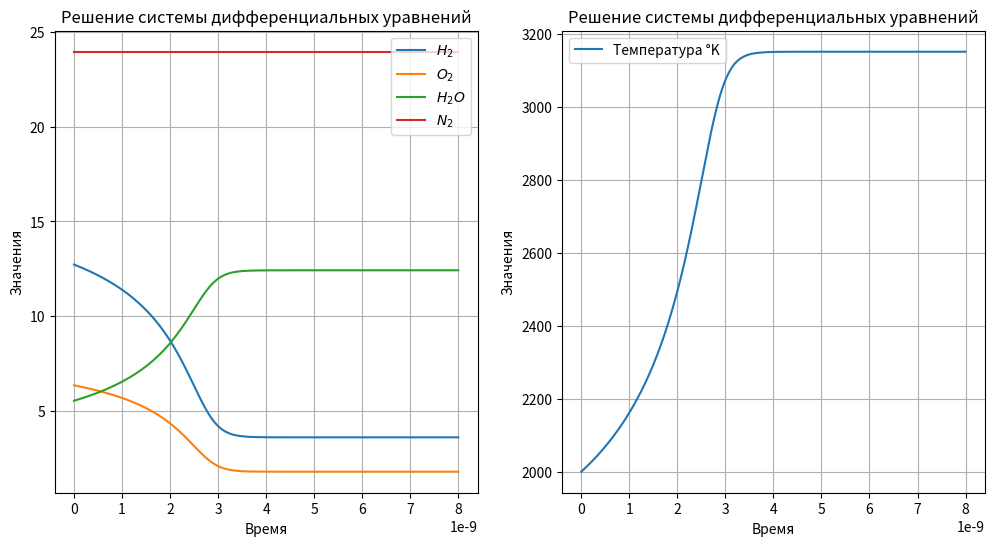

Python code for this plot:
import numpy as np
import matplotlib.pyplot as plt
from tqdm import tqdm
import math

#Автомат выбора шага

P0 = 101325.0
temperature_changeable = 2000.0
temperature_normal = 298.15
k1 =  (6 * (10 ** 13) / (1000 ** 0.5)) * (2.7182 ** (- 164541.24 / 8.3144 / temperature_changeable))
R = 8.3144

X_O2 = 0.13099
X_H2 = 0.26198
X_N2 = 0.49278
X_H2O = 0.11425

M_H2 = 0.002015
M_N2 = 0.028013
M_O2 = 0.031999
M_H2O = 0.018015

OXYGEN_POLYNOMIAL_COEFFICIENTS = (
    2.649719416 * 10,
    1.481243415e4,
    1.131103113e-2,
    -4.044660710e-6,
    7.382809022e-10,
    -4.97174777e-14,
)   

HYDROGEN_POLYNOMIAL_COEFFICIENTS = (
    2.770420424 * 10,
    1.636218387e3,
    2.054652307e-3,
    1.123400140e-6,
    -3.334795123e-10,
    2.6071140007e-14,
)

WATER_POLYNOMIAL_COEFFICIENTS = (
    2.821655197 * 10,
    3.882050326e4,
    1.551421947e-2,
    -1.919153436e-6,
    -7.483133392e-11,
    2.275436566e-14,
)


DH_O2 = 0.0
DH_H2 = 0.0
DH_H2O = -241814.0

S0_O2 = 205.035
S0_H2 = 130.570
S0_H2O = 188.724

def M_sum(x_H2, m_H2, x_O2, m_O2, x_H2O, m_H2O, x_N2, m_N2):
    return x_H2 * m_H2 + x_O2 * m_O2 + x_H2O * m_H2O + x_N2 * m_N2

#1 Рассчитываем мольно-массовые доли вещества

def Moll_Mass(x_H2, x_O2, x_H2O, x_N2):
    gamma_H2 = x_H2 / M_sum(X_H2, M_H2, X_O2, M_O2, X_H2O, M_H2O, X_N2, M_N2)
    gamma_O2 = x_O2 / M_sum(X_H2, M_H2, X_O2, M_O2, X_H2O, M_H2O, X_N2, M_N2)
    gamma_H2O = x_H2O / M_sum(X_H2, M_H2, X_O2, M_O2, X_H2O, M_H2O, X_N2, M_N2)
    gamma_N2 = x_N2 / M_sum(X_H2, M_H2, X_O2, M_O2, X_H2O, M_H2O, X_N2, M_N2)
    return gamma_H2, gamma_O2, gamma_H2O, gamma_N2

#2 Расчёт плотности смеси 

def density(p0, temperature_current, gamma_H2, gamma_O2, gamma_H2O, gamma_N2):
    return p0 / (8.314 * temperature_current * (gamma_O2 + gamma_H2 + gamma_H2O + gamma_N2))

#3 Расчёт Wi правых частей уравнения химической смеси

def W_i(k1, k_opposite, H2_val, O2_val, H2O_val):
    Wi_dH2_dt = (-1.0) * (k1 * (H2_val ** 1.0) * (O2_val ** 0.5) - (k_opposite * H2O_val))
    Wi_dO2_dt = (-0.5) * (k1 * (H2_val ** 1.0) * (O2_val ** 0.5) - (k_opposite * H2O_val))
    Wi_dH2O_dt = (1) * (k1 * (H2_val ** 1.0) * (O2_val ** 0.5)- (k_opposite * H2O_val)) 
    return Wi_dH2_dt, Wi_dO2_dt, Wi_dH2O_dt 

#4 Расчёт термодинамики

def Cp_thermodynamic(T, F):
    T = min(T, 6000)
    return (
        F[0]
        + F[1] / (T ** 2) 
        + F[2] * T 
        + F[3] * (T ** 2) 
        + F[4] * (T ** 3) 
        + F[5] * (T ** 4)
    )
    
def Cp_int_thermodynamic(T, t0, F):
    T = min(T, 6000)
    return (
        F[0] * (T - t0) 
        - (F[1] / T) + (F[1] / t0) 
        + F[2] * (T ** 2 - t0 ** 2) / 2 
        + F[3] * (T ** 3 - t0 ** 3) / 3 
        + F[4] * (T ** 4 - t0 ** 4) / 4 
        + F[5] * (T ** 5 - t0 ** 5) / 5
    )

def Cp_int_T_thermodynamic(T, t0, F): 
    return (
        F[0] * (math.log(T) - math.log(t0)) 
        - 0.5 * F[1] * (1 / (T ** 2) - 1 / (t0 ** 2)) 
        + F[2] * (T - t0) 
        + 0.5 * F[3] * (T ** 2 - t0 ** 2) 
        + (1 / 3) * F[4] * (T ** 3 - t0 ** 3) 
        + (1 / 4) * F[5] * (T ** 4 - t0 ** 4)
    )
    
def H_thermodynamic(delta_H, T, t0, F):
    return delta_H + Cp_int_thermodynamic(T, t0, F)

def S_thermodynamic(s_T, T, t0, F):
    return s_T + Cp_int_T_thermodynamic(T, t0, F)

#5 Расчёт прочих частей уравнения 

def sum_Cp(val_O2, val_H2, val_H2O, h_O2, h_H2, h_H2O, ro):
    return (val_O2 * h_O2 + val_H2 * h_H2 + val_H2O * h_H2O) / ro

# 6 Интегрирование Рунге-Кутт

def solve_runge_kutta(k1, gamma_h2, gamma_o2, gamma_h2o, gamma_n2, h, N, output_file):
    
    # Инициализация массивов
    time = np.zeros(N+1)
    h2 = np.zeros(N+1)
    n2 = np.zeros(N+1)
    o2 = np.zeros(N+1)
    h2o = np.zeros(N+1)
    ro = np.zeros(N+1)
    gam_h2 = np.zeros(N+1)
    gam_o2 = np.zeros(N+1)
    gam_h2o = np.zeros(N+1)
    gam_n2 = np.zeros(N+1)
    temperature = np.zeros(N+1)

    # Начальные условия
    
    time[0] = 0.0
    temperature[0] = temperature_changeable
    sum_gamma = gamma_h2 + gamma_o2 + gamma_h2o + gamma_n2
    ro[0] = P0 / (8.314 * temperature[0] * sum_gamma)
    h2[0] = gamma_h2  * ro[0]
    o2[0] = gamma_o2  * ro[0]
    h2o[0] = gamma_h2o  * ro[0]
    n2[0] = gamma_n2  * ro[0]
    gam_h2[0] = gamma_h2
    gam_o2[0] = gamma_o2
    gam_h2o[0] = gamma_h2o
    gam_n2[0] = gamma_n2
    
    def dpGammaH2_dt(k1, k_opposite, h2_val, o2_val, h2o_val):
        return (-1.0 * (k1 * (h2_val**1.0) * (o2_val**0.5) - (k_opposite * h2o_val))) 
    
    def dpGammaO2_dt(k1, k_opposite, h2_val, o2_val, h2o_val):
        return (-0.5 * (k1 * (h2_val**1.0) * (o2_val**0.5) - (k_opposite * h2o_val))) 
    
    def dpGammaH2O_dt(k1, k_opposite, h2_val, o2_val, h2o_val):
        return (1 * (k1 *(h2_val**1.0) * (o2_val**0.5) - (k_opposite * h2o_val))) 
    
    def calculate_coefficients(k_opposite, h2, o2, h2o):
            return (
                h * dpGammaH2_dt(k1, k_opposite, h2, o2, h2o),
                h * dpGammaO2_dt(k1, k_opposite, h2, o2, h2o),
                h * dpGammaH2O_dt(k1, k_opposite, h2, o2, h2o),
            )
    
    output_file.write(
        f'{"i":<10} {"t":<10} {"temperature":<13} '
        f'{"H_sum":<13} {"H2":<13} {"O2":<13} '
        f'{"H2O":<13} {"H_H2":<13} {"H_O2":<13} '
        f'{"H_H2O":<13} {"Cp_H2":<13} {"Cp_O2":<13} '
        f'{"Cp_H2O":<13}  {"S_H2":<13} {"S_O2":<13} '
        f'{"S_H2OS":<13} {"GammaH2":<10} {"GammaO2":<10} '
        f'{"GammaH2O":<10} {"Wi_H2":<15} {"Wi_O2":<15} '
        f'{"Wi_H2O":<15} {"Si_H2":<13} {"Si_O2":<13} '
        f'{"Si_H2O":<13} {"G_H2":<13} {"G_O2":<13} '
        f'{"G_H2O":<13} {"k1":<15} {"k_opposite":<13} '
        f'{"Cp_sum":<13} {"W4":<13}\n'
    )

   # Основной цикл

    for i in tqdm(range(N)):
        current_time = time[i]
        current_temperature = temperature[i]
        
        current_h2 = h2[i]
        current_o2 = o2[i]
        current_h2o = h2o[i]
        current_n2 = n2[i]
        ro[i] = current_h2 * M_H2 + current_o2 * M_O2 + current_h2o * M_H2O + current_n2 * M_N2
    
        # Применяем правила регулировки шага
 
        if (i > 10000) and (h2o[i-1] != 0):
            if (current_h2o / h2o[i-1] > 1.03):
                h = h * 0.010
        if (i > 10000) and (h2o[i-1] != 0):
            if (current_h2o / h2o[i-1] < 1.001):
                h =  h * 1.0001
        if h > h_begin * 0.4:
                h = h_begin * 0.4
        
        H_H2 = H_thermodynamic(DH_H2, current_temperature, temperature_normal, HYDROGEN_POLYNOMIAL_COEFFICIENTS)
        H_O2 = H_thermodynamic(DH_O2, current_temperature, temperature_normal, OXYGEN_POLYNOMIAL_COEFFICIENTS)
        H_H2O = H_thermodynamic(DH_H2O, current_temperature, temperature_normal, WATER_POLYNOMIAL_COEFFICIENTS)
        
        CP_H2 = Cp_thermodynamic(current_temperature, HYDROGEN_POLYNOMIAL_COEFFICIENTS)
        CP_O2 = Cp_thermodynamic(current_temperature, OXYGEN_POLYNOMIAL_COEFFICIENTS)
        CP_H2O = Cp_thermodynamic(current_temperature, WATER_POLYNOMIAL_COEFFICIENTS)
        CP_N2 = 35.37
                
        current_ro = ro[i]
        cur_h2_gamma = current_h2 / current_ro
        cur_o2_gamma = current_o2 / current_ro
        cur_h2o_gamma = current_h2o / current_ro
        cur_n2_gamma = gamma_n2
        
        gam_h2[i] = cur_h2_gamma
        gam_o2[i] = cur_o2_gamma
        gam_h2o[i] = cur_h2o_gamma
        gam_n2[i] = gamma_n2
        
        H_sum = cur_h2_gamma * H_H2 + cur_o2_gamma * H_O2 + cur_h2o_gamma * H_H2O 
        Cp_sum = cur_h2_gamma * CP_H2 + cur_o2_gamma * CP_O2 + cur_h2o_gamma * CP_H2O + cur_n2_gamma * CP_N2
        
        S_H2 = S_thermodynamic(S0_H2, current_temperature,  temperature_normal, HYDROGEN_POLYNOMIAL_COEFFICIENTS)
        S_O2 = S_thermodynamic(S0_O2, current_temperature, temperature_normal, OXYGEN_POLYNOMIAL_COEFFICIENTS)
        S_H2O = S_thermodynamic(S0_H2O, current_temperature, temperature_normal, WATER_POLYNOMIAL_COEFFICIENTS)
        
        Si_H2 = (-R) * math.log((current_ro * R * current_temperature * cur_h2_gamma) / P0) + S_H2
        Si_O2 = (-R) * math.log((current_ro * R * current_temperature * cur_o2_gamma) / P0) + S_O2
        Si_H2O = (-R) * math.log((current_ro * R * current_temperature * (cur_h2o_gamma + 0.000000001)) / P0) + S_H2O
        
        G_H2 = H_H2 - (current_temperature * S_H2) 
        G_O2 = H_O2 - (current_temperature * S_O2) 
        G_H2O = H_H2O - (current_temperature * S_H2O) 
        
        k1 =  (6 * (10 ** 13) / (1000 ** 0.5)) * (math.exp(- 164541.24 / 8.3144 / current_temperature))
        kk = -0.5 * (math.log((R * current_temperature) / P0)) + ((G_H2O - G_H2 - G_O2 * 0.5) / (R  * current_temperature))
        k_opposite = k1 * math.exp(kk)
        
        Wi_H2, Wi_O2, Wi_H2O = W_i(k1, k_opposite, current_h2, current_o2, current_h2o)
        W4 = - (H_H2 * Wi_H2  + H_O2 * Wi_O2 + H_H2O * Wi_H2O)

        # Коэффициенты k1
        k1_h2, k1_o2, k1_h2o = calculate_coefficients(k_opposite, current_h2, current_o2, current_h2o)
        
        # Коэффициенты k2
        h2_temp = current_h2 + 0.5 * k1_h2
        o2_temp = current_o2 + 0.5 * k1_o2
        h2o_temp = current_h2o + 0.5 * k1_h2o
        k2_h2, k2_o2, k2_h2o = calculate_coefficients(k_opposite, h2_temp, o2_temp, h2o_temp)
        
        # Коэффициенты k3
        h2_temp = current_h2 + 0.5 * k2_h2
        o2_temp = current_o2 + 0.5 * k2_o2
        h2o_temp = current_h2o + 0.5 * k2_h2o
        k3_h2, k3_o2, k3_h2o = calculate_coefficients(k_opposite, h2_temp, o2_temp, h2o_temp)
        
        # Коэффициенты k4
        h2_temp = current_h2 + k3_h2
        o2_temp = current_o2 + k3_o2
        h2o_temp = current_h2o + k3_h2o
        k4_h2, k4_o2, k4_h2o = calculate_coefficients(k_opposite, h2_temp, o2_temp, h2o_temp)
        
        # Обновление значений
        h2[i+1] = current_h2 + (k1_h2 + 2 * k2_h2 + 2 * k3_h2 + k4_h2) / 6
        o2[i+1] = current_o2 + (k1_o2 + 2 * k2_o2 + 2 * k3_o2 + k4_o2) / 6
        h2o[i+1] = current_h2o + (k1_h2 + 2 * k2_h2o + 2 * k3_h2o + k4_h2o) / 6  
        n2[i+1] = current_n2
        time[i+1] = current_time + h
        
        h2_newton = h2[i+1] 
        o2_newton = o2[i+1] 
        h2o_newton = h2o[i+1] 
        n2_newton = n2[i+1] 
        
        ro_newton = h2_newton * M_H2 + o2_newton * M_O2 + h2o_newton * M_H2O + n2_newton * M_N2
        gamma_h2_newton = h2_newton / ro_newton
        gamma_o2_newton = o2_newton / ro_newton
        gamma_h2o_newton = h2o_newton / ro_newton
        gamma_n2_newton = gamma_n2
        
        e = 1
        TK = current_temperature 
        
        while e > 0.001:
            H_H2_N = H_thermodynamic(DH_H2, TK, temperature_normal, HYDROGEN_POLYNOMIAL_COEFFICIENTS)
            H_O2_N = H_thermodynamic(DH_O2, TK, temperature_normal, OXYGEN_POLYNOMIAL_COEFFICIENTS)
            H_H2O_N = H_thermodynamic(DH_H2O, TK, temperature_normal, WATER_POLYNOMIAL_COEFFICIENTS)
            
            FT = (gamma_h2_newton * H_H2_N + gamma_o2_newton * H_O2_N + gamma_h2o_newton * H_H2O_N + gamma_n2_newton * (32.403 * TK)) - (114991.1569 + gamma_n2_newton * 64806.0)
            
            CP_H2_N = Cp_thermodynamic(TK, HYDROGEN_POLYNOMIAL_COEFFICIENTS)
            CP_O2_N = Cp_thermodynamic(TK, OXYGEN_POLYNOMIAL_COEFFICIENTS)
            CP_H2O_N = Cp_thermodynamic(TK, WATER_POLYNOMIAL_COEFFICIENTS)
            CP_N2_N = CP_N2
            
            Cp_sum_N = gamma_h2_newton * CP_H2_N + gamma_o2_newton * CP_O2_N + gamma_h2o_newton * CP_H2O_N + gamma_n2_newton * CP_N2_N
            T1 = TK - FT / Cp_sum_N
            e = abs(T1 - TK)
            TK = T1
            
        temperature[i+1] = TK
        
        if i == (N - 1):
            gam_h2[i+1] = cur_h2_gamma
            gam_o2[i+1] = cur_o2_gamma
            gam_h2o[i+1] = cur_h2o_gamma
            gam_n2[i+1] = cur_n2_gamma

        
        if i % 1 == 0:
            output_file.write(
                (
                f'{i:<10} {current_time:<10.7f} {temperature[i]:<13.2f} '
                f'{H_sum:<13.4f} {current_h2:<13.10f} {current_o2:<13.10f} '
                f'{current_h2o:<13.10f} {H_H2:<13.4f} {H_O2:<13.4f} '
                f'{H_H2O:<13.4f} {CP_H2:<13.4f} {CP_O2:<13.4f} '
                f'{CP_H2O:<13.4f} {S_H2:<13.4f} {S_O2:<13.4f} '
                f'{S_H2O:<13.4f} {cur_h2_gamma:<10.5f} {cur_o2_gamma:<10.5f} '
                f'{cur_h2o_gamma:<10.5f} {Wi_H2:<15.4f} {Wi_O2:<15.4f} '
                f'{Wi_H2O:<15.4f} {Si_H2:<13.4f} {Si_O2:<13.4f} '
                f'{Si_H2O:<13.4f} {G_H2:<13.1f} {G_O2:<13.1f} '
                f'{G_H2O:<13.1f} {k1:<15.4f} {k_opposite:<13.20f} {Cp_sum:<13.4f} {W4}\n'
                )
            )
            print(f'{i:<10} {current_time:<10.7f} {current_h2:<13.10f} {current_o2:<13.10f} {current_h2o:<13.10f}')
   
    return time, gam_h2, gam_o2, gam_h2o, gam_n2, temperature
    
# Конец объявления функций, начало программы

h = 1e-10 * 0.5
h_begin = h
N = 400
output = open('out2000-H2O+N2.txt', 'w')

M = M_sum(X_H2, M_H2, X_O2, M_O2, X_H2O, M_H2O, X_N2, M_N2)
Gamma_H2, Gamma_O2, Gamma_H2O, Gamma_N2 = Moll_Mass(X_H2, X_O2, X_H2O, X_N2)
p = density(P0, temperature_changeable, Gamma_H2, Gamma_O2, Gamma_H2O, Gamma_N2)

t, H2, O2, H2O, N2, Temperature = solve_runge_kutta(k1, Gamma_H2, Gamma_O2, Gamma_H2O, Gamma_N2, h, N, output)

fig, axs = plt.subplots(1, 2, figsize=(12, 6))
axs[0].plot(t, H2, label='$H_2$')
axs[0].plot(t, O2, label='$O_2$')
axs[0].plot(t, H2O, label='$H_2O$')
axs[0].plot(t, N2, label='$N_2$')
axs[0].set_xlabel('Время')
axs[0].set_ylabel('Значения')
axs[0].set_title('Решение системы дифференциальных уравнений')
axs[0].legend()
axs[0].grid(True)


axs[1].plot(t, Temperature, label='Температура °K')
axs[1].set_xlabel('Время')
axs[1].set_ylabel('Значения')
axs[1].set_title('Решение системы дифференциальных уравнений')
axs[1].legend()
axs[1].grid(True)
plt.show()
